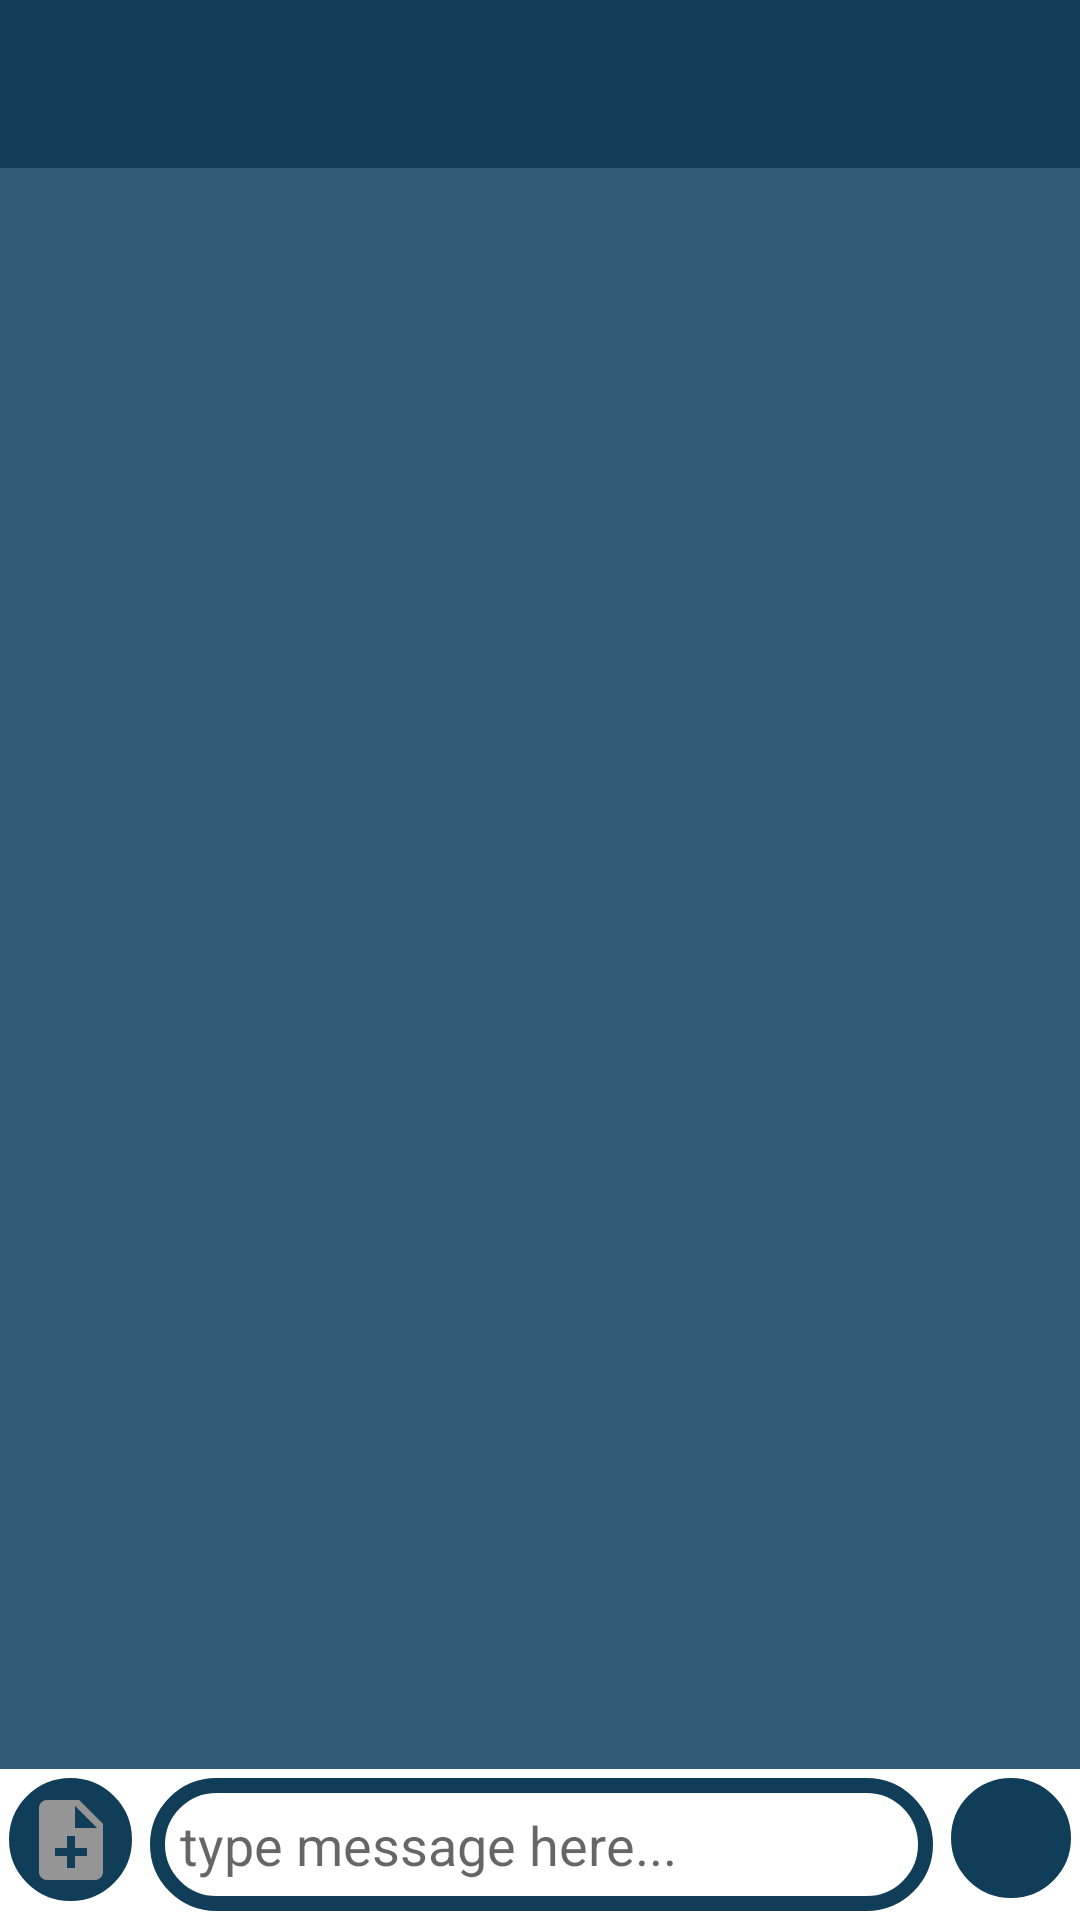

Layout XML and referenced resources for this Android screen:
<!-- AndroidManifest.xml: application theme AppTheme -->
<!-- res/layout/activity_chat.xml -->
<?xml version="1.0" encoding="utf-8"?>

<RelativeLayout xmlns:android="http://schemas.android.com/apk/res/android"
    xmlns:app="http://schemas.android.com/apk/res-auto"
    xmlns:tools="http://schemas.android.com/tools"
    android:layout_width="match_parent"
    android:layout_height="match_parent"
    tools:context=".ChatActivity"
    android:background="@color/colors"
    >

    <include
        android:id="@+id/chat_toolbar"
        layout="@layout/app_bar_layout">
    </include>


    <androidx.recyclerview.widget.RecyclerView
        android:id="@+id/private_messages_list_of_users"
        android:layout_width="match_parent"
        android:layout_height="match_parent"
        android:layout_below="@+id/chat_toolbar"
        android:layout_above="@+id/chat_linear_layout"
        android:layout_marginBottom="6dp"
        >
    </androidx.recyclerview.widget.RecyclerView>


    <RelativeLayout
        android:id="@+id/chat_linear_layout"
        android:layout_width="match_parent"
        android:layout_height="wrap_content"
        android:layout_alignParentStart="true"
        android:layout_alignParentBottom="true"
        android:background="@android:color/background_light"
        android:orientation="horizontal"
        android:layout_alignParentLeft="true"
        >


        <ImageButton
            android:id="@+id/send_files_btn"
            android:layout_width="41dp"
            android:layout_height="41dp"
            android:background="@drawable/inputs"
            android:layout_alignParentStart="true"
            android:backgroundTint="@color/colorAccent"
            android:layout_alignParentLeft="true"
            android:layout_margin="3dp"
            android:padding="3dp"
            android:src="@drawable/ic_note_add_black_24dp"
            />


        <EditText
            android:id="@+id/input_message"
            android:layout_width="match_parent"
            android:layout_height="wrap_content"
            android:hint="type message here..."
            android:padding="10dp"
            android:maxLines="5"
            android:layout_margin="3dp"
            android:background="@drawable/inputs"
            android:layout_toEndOf="@+id/send_files_btn"
            android:layout_toStartOf="@+id/send_message_btn"
            android:layout_toRightOf="@+id/send_files_btn"
            android:layout_toLeftOf="@+id/send_message_btn" />


        <ImageButton
            android:id="@+id/send_message_btn"
            android:layout_alignParentEnd="true"
            android:layout_alignParentRight="true"
            android:layout_width="40dp"
            android:layout_height="40dp"
            android:backgroundTint="@color/colorAccent"
            android:padding="5dp"
            android:background="@drawable/inputs"
            android:layout_margin="3dp"
            android:src="@drawable/post_comment"/>

    </RelativeLayout>



</RelativeLayout>
<!-- res/layout/app_bar_layout.xml (included above) -->
<?xml version="1.0" encoding="utf-8"?>

<androidx.appcompat.widget.Toolbar
    xmlns:android="http://schemas.android.com/apk/res/android"
    android:layout_width="match_parent"
    android:layout_height="wrap_content"
    android:background="@color/colorAccent"
    android:theme="@style/ThemeOverlay.AppCompat.Dark.ActionBar"
    android:id="@+id/main_app_bar">

</androidx.appcompat.widget.Toolbar>
<!-- resources referenced by this layout -->
<resources>
  <color name="colorAccent">#103d57</color>
  <color name="colors">#2f5d78</color>
  <!-- drawable ic_note_add_black_24dp (drawable) -->
  <vector android:height="32dp" android:tint="#959595"
      android:viewportHeight="24.0" android:viewportWidth="24.0"
      android:width="32dp" xmlns:android="http://schemas.android.com/apk/res/android">
      <path android:fillColor="#FF000000" android:pathData="M14,2L6,2c-1.1,0 -1.99,0.9 -1.99,2L4,20c0,1.1 0.89,2 1.99,2L18,22c1.1,0 2,-0.9 2,-2L20,8l-6,-6zM16,16h-3v3h-2v-3L8,16v-2h3v-3h2v3h3v2zM13,9L13,3.5L18.5,9L13,9z"/>
  </vector>
  <!-- drawable inputs (drawable) -->
  <?xml version="1.0" encoding="utf-8"?>
  
  <shape xmlns:android="http://schemas.android.com/apk/res/android">
  
      <solid android:color="#ffffff"> </solid>
  
      <corners android:radius="30dp"> </corners>
  
      <stroke
          android:color="@color/colorAccent"
          android:width="5dp">
      </stroke>
  
  </shape>
  <style name="AppTheme" parent="Theme.AppCompat.Light.NoActionBar">
          
          <item name="colorPrimary">@color/colorPrimary</item>
          <item name="colorPrimaryDark">@color/colorPrimaryDark</item>
          <item name="colorAccent">@color/colorAccent</item>
      </style>
  <color name="colorPrimary">#103d57</color>
  <color name="colorPrimaryDark">#103d57</color>
</resources>
